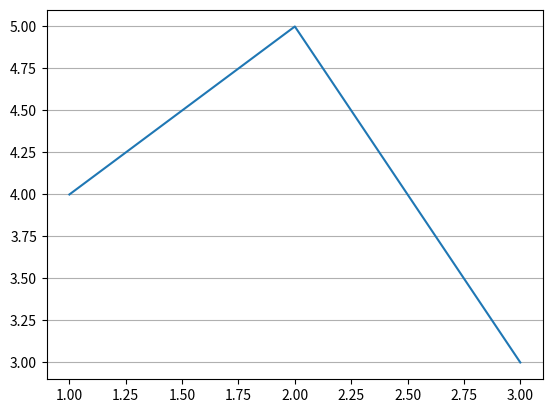

Reproduce this figure in Python.
import matplotlib.pyplot as plt
# Diagramm erstellen
fig, ax = plt.subplots()
ax.grid(True, axis='y')  # Raster nur auf der y-Achse
# Beispielplot
plt.plot([1, 2, 3], [4, 5, 3])
plt.show()